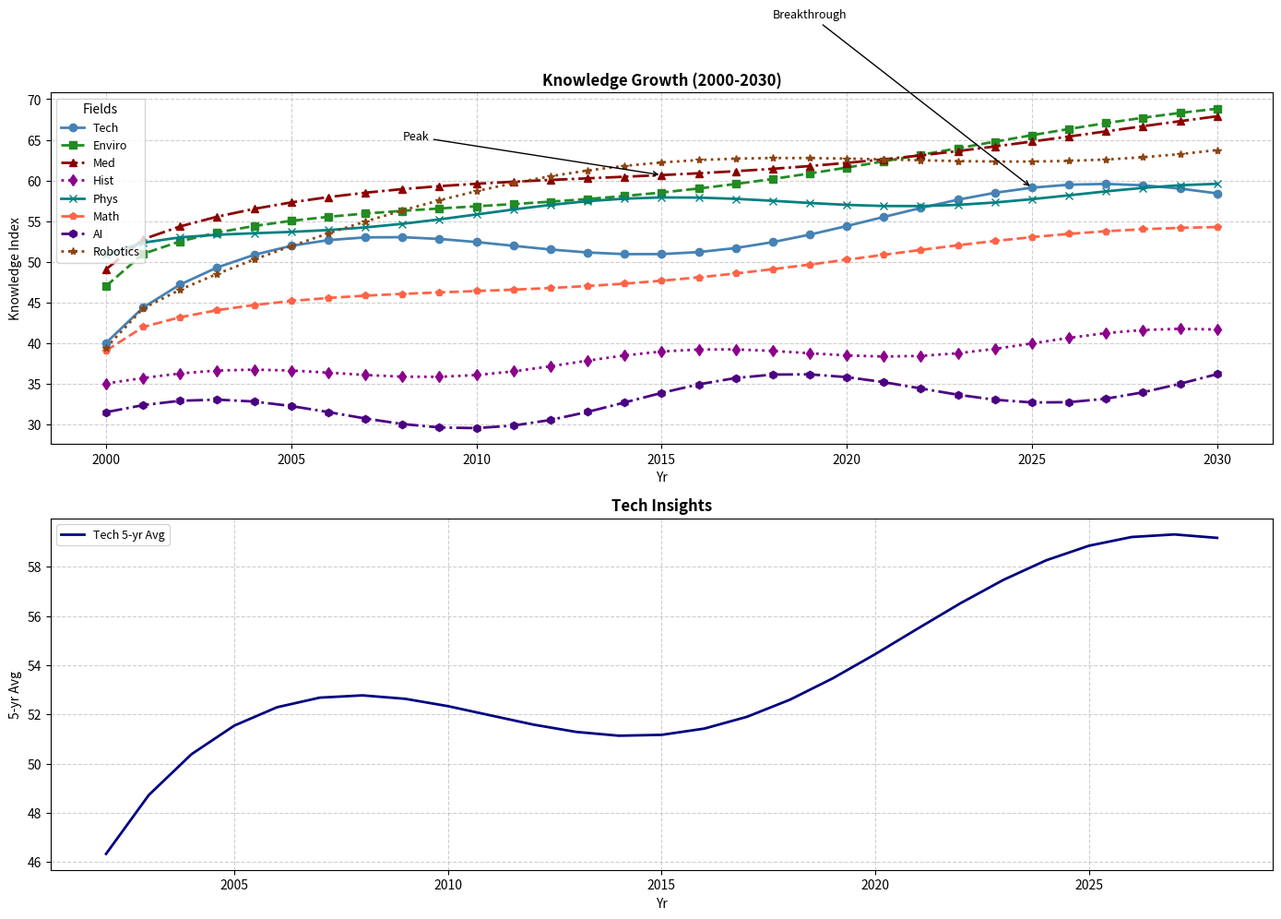

Write the Python code that produced this figure.
import matplotlib.pyplot as plt
import numpy as np

years = np.arange(2000, 2031)

technology_index = [40 + 3*np.sin(0.3*x) + 5*np.log(x+1) for x in range(len(years))]
environment_index = [45 + 2*np.cos(0.2*x) + 4*np.sqrt(x) for x in range(len(years))]
medicine_index = [48 + 1.5*np.sin(0.2*x + np.pi/4) + 3.5*np.sqrt(x) for x in range(len(years))]
history_index = [35 + np.sin(0.5*x) + 2*x/10 for x in range(len(years))]
physics_index = [50 + np.cos(0.4*x + np.pi/6) + 2.5*np.log(x+1) for x in range(len(years))]
mathematics_index = [38 + 1.2*np.sin(0.25*x + np.pi/3) + 2.8*np.sqrt(x) for x in range(len(years))]

artificial_intelligence_index = [30 + 2.5*np.sin(0.4*x + np.pi/5) + 4*x/20 for x in range(len(years))]
robotics_index = [42 + 3*np.sin(0.2*x - np.pi/3) + 4.5*np.sqrt(x) for x in range(len(years))]

fig, ax = plt.subplots(2, 1, figsize=(14, 10))

# Updated colors
ax[0].plot(years, technology_index, marker='o', linestyle='-', linewidth=2, color='steelblue', label='Tech')
ax[0].plot(years, environment_index, marker='s', linestyle='--', linewidth=2, color='forestgreen', label='Enviro')
ax[0].plot(years, medicine_index, marker='^', linestyle='-.', linewidth=2, color='darkred', label='Med')
ax[0].plot(years, history_index, marker='d', linestyle=':', linewidth=2, color='darkmagenta', label='Hist')
ax[0].plot(years, physics_index, marker='x', linestyle='-', linewidth=2, color='teal', label='Phys')
ax[0].plot(years, mathematics_index, marker='p', linestyle='--', linewidth=2, color='tomato', label='Math')

ax[0].plot(years, artificial_intelligence_index, marker='h', linestyle='-.', linewidth=2, color='indigo', label='AI')
ax[0].plot(years, robotics_index, marker='*', linestyle=':', linewidth=2, color='saddlebrown', label='Robotics')

ax[0].set_xlabel('Yr')
ax[0].set_ylabel('Knowledge Index')
ax[0].set_title('Knowledge Growth (2000-2030)', fontweight='bold')

ax[0].grid(True, linestyle='--', alpha=0.6)
ax[0].legend(title='Fields', loc='upper left', fontsize=9)

ax[0].annotate('Breakthrough', xy=(2025, technology_index[25]), xytext=(2018, 80),
               arrowprops=dict(facecolor='black', arrowstyle='->'), fontsize=9)

ax[0].annotate('Peak', xy=(2015, medicine_index[15]), xytext=(2008, 65),
               arrowprops=dict(facecolor='black', arrowstyle='->'), fontsize=9)

moving_avg = np.convolve(technology_index, np.ones(5)/5, mode='valid')

ax[1].plot(years[2:-2], moving_avg, color='navy', linestyle='-', linewidth=2, label='Tech 5-yr Avg')
ax[1].set_xlabel('Yr')
ax[1].set_ylabel('5-yr Avg')
ax[1].set_title('Tech Insights', fontweight='bold')

ax[1].grid(True, linestyle='--', alpha=0.6)
ax[1].legend(loc='upper left', fontsize=9)

plt.tight_layout()
plt.show()
